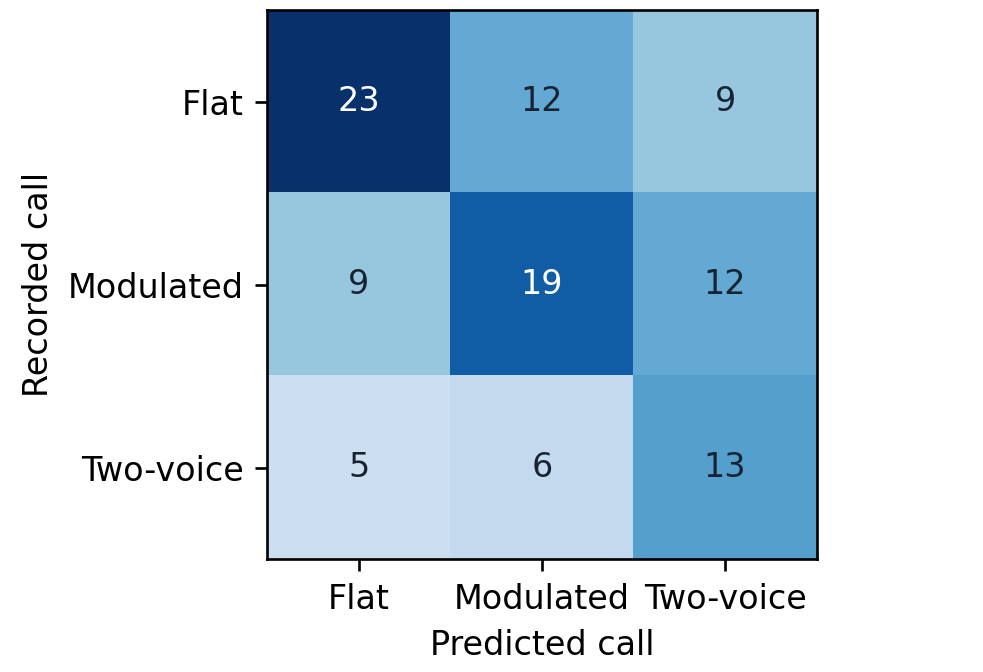

Data behind this chart, as committed beside it:
actual, flat, mod, tv
flat, 23, 12, 9
mod, 9, 19, 12
tv, 5, 6, 13
